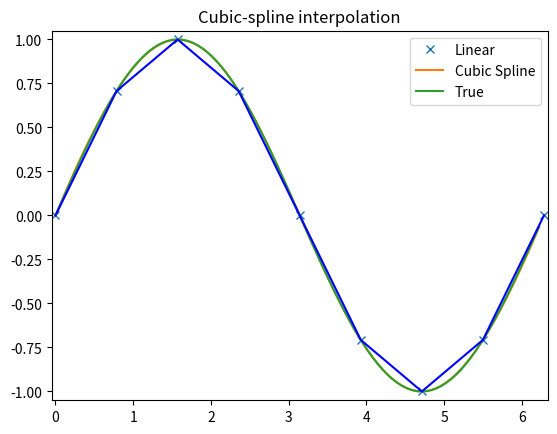
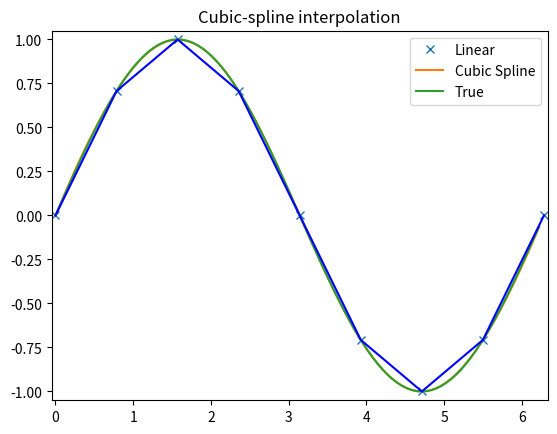
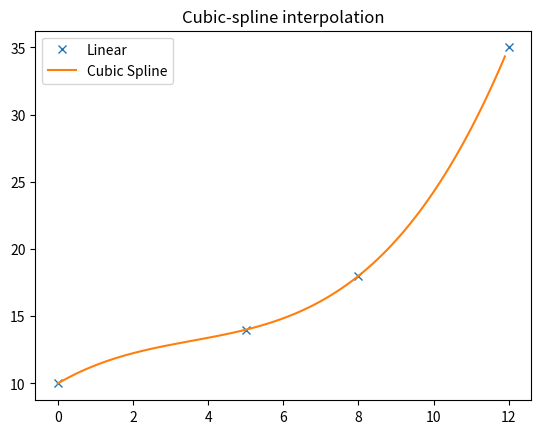
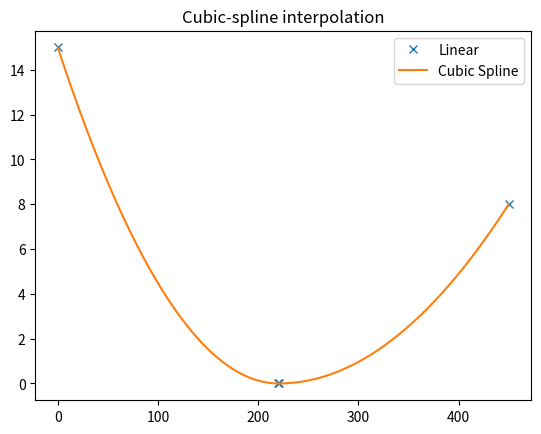
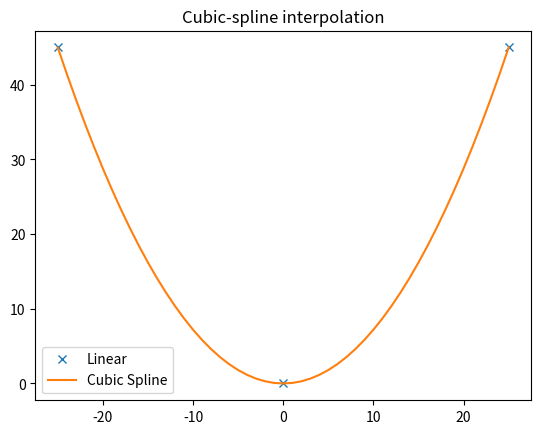
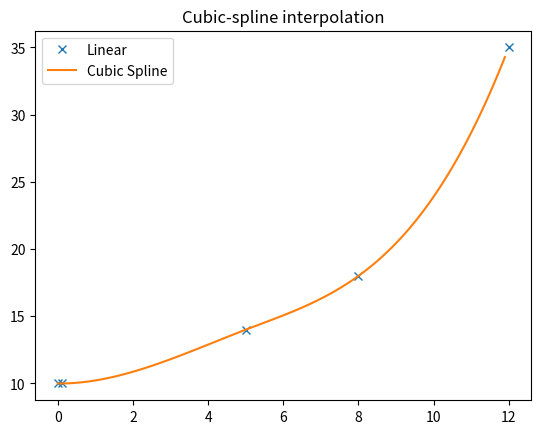

Write the Python code that produced these figures, in order.
# -*- coding: utf-8 -*-
"""
Created on Wed Jan  5 20:56:01 2022

@author: Jirka Čech
"""

from scipy import interpolate
import matplotlib.pyplot as plt
import numpy as np
import time

# fce pro kubickou interpolaci
def f(x):
    x_points = [ 0, 1, 2, 3, 4, 5]
    y_points = [12,14,22,39,58,77]

    # stačí následující dva řádky
    tck = interpolate.splrep(x_points, y_points)
    return interpolate.splev(x, tck)

print(f(1.25))

# Další příklad splinu
x = np.arange(0, 2*np.pi+np.pi/4, 2*np.pi/8)
y = np.sin(x)
tck = interpolate.splrep(x, y, s=0)
xnew = np.arange(0, 2*np.pi, np.pi/50)
ynew = interpolate.splev(xnew, tck, der=0)
# Print hodnoty pro hovnotu
hovnota = 0.5
print(interpolate.splev(hovnota, tck, der=0))
# Integrál splinu
print(interpolate.splint(3, 6, tck))


plt.figure()
plt.plot(x, y, 'x', xnew, ynew, xnew, np.sin(xnew), x, y, 'b')
plt.legend(['Linear', 'Cubic Spline', 'True'])
plt.axis([-0.05, 6.33, -1.05, 1.05])
plt.title('Cubic-spline interpolation')
plt.show()# -*- coding: utf-8 -*-
"""
Created on Wed Jan  5 20:56:01 2022

@author: Jirka Čech
"""

from scipy import interpolate
import matplotlib.pyplot as plt
import numpy as np
import time

# fce pro kubickou interpolaci
def f(x):
    x_points = [ 0, 1, 2, 3, 4, 5]
    y_points = [12,14,22,39,58,77]

    # stačí následující dva řádky
    tck = interpolate.splrep(x_points, y_points)
    return interpolate.splev(x, tck)

print(f(1.25))

# Další příklad splinu
x = np.arange(0, 2*np.pi+np.pi/4, 2*np.pi/8)
y = np.sin(x)
tck = interpolate.splrep(x, y, s=0)
xnew = np.arange(0, 2*np.pi, np.pi/50)
ynew = interpolate.splev(xnew, tck, der=0)
# Print hodnoty pro hovnotu
hovnota = 0.5
print(interpolate.splev(hovnota, tck, der=0))
# Integrál splinu
print(interpolate.splint(3, 6, tck))


plt.figure()
plt.plot(x, y, 'x', xnew, ynew, xnew, np.sin(xnew), x, y, 'b')
plt.legend(['Linear', 'Cubic Spline', 'True'])
plt.axis([-0.05, 6.33, -1.05, 1.05])
plt.title('Cubic-spline interpolation')
plt.show()

#stations = np.linspace(0, 4.4, num = 23)
stations = [0, 60, 120, 230, 350, 400, 450]

station00 = np.array([[0, 10],
                      [5, 14],
                      [8, 18],
                      [12, 35],
                      ])
splajna = interpolate.splrep(station00[:,0], station00[:,1],s=0.8)
xnew = np.arange(0, 12, 0.1)
ynew = interpolate.splev(xnew, splajna)

plt.figure()
plt.plot(station00[:,0], station00[:,1], 'x', xnew, ynew)
plt.legend(['Linear', 'Cubic Spline'])
plt.title('Cubic-spline interpolation')
plt.show()

keelPoints = np.array([[0, 15],
                      [220, 0],
                      [221, 0],
                      [450, 8],
                      ])
splajna = interpolate.splrep(keelPoints[:,0], keelPoints[:,1], k=2,s=0.0)
xnew = np.arange(0, 451, 1)
ynew = interpolate.splev(xnew, splajna)

plt.figure()
plt.plot(keelPoints[:,0], keelPoints[:,1], 'x', xnew, ynew)
plt.legend(['Linear', 'Cubic Spline'])
plt.title('Cubic-spline interpolation')
plt.show()

midPoints = np.array([[-25, 45],
                      [0, 0],
                      [25, 45],
                      ])
splajna = interpolate.splrep(midPoints[:,0], midPoints[:,1], k=2,s=0)
xnew = np.arange(-25, 26, 1)
ynew = interpolate.splev(xnew, splajna)

plt.figure()
plt.plot(midPoints[:,0], midPoints[:,1], 'x', xnew, ynew)
plt.legend(['Linear', 'Cubic Spline'])
plt.title('Cubic-spline interpolation')
plt.show()



#stations = np.linspace(0, 4.4, num = 23)
stations = [0, 60, 120, 230, 350, 400, 450]

station00 = np.array([[0, 10],
                      [0.1, 10],
                      [5, 14],
                      [8, 18],
                      [12, 35],
                      ])
splajna = interpolate.splrep(station00[:,0], station00[:,1])
xnew = np.arange(0, 12, 0.1)
ynew = interpolate.splev(xnew, splajna)

plt.figure()
plt.plot(station00[:,0], station00[:,1], 'x', xnew, ynew)
plt.legend(['Linear', 'Cubic Spline'])
plt.title('Cubic-spline interpolation')
plt.show()

